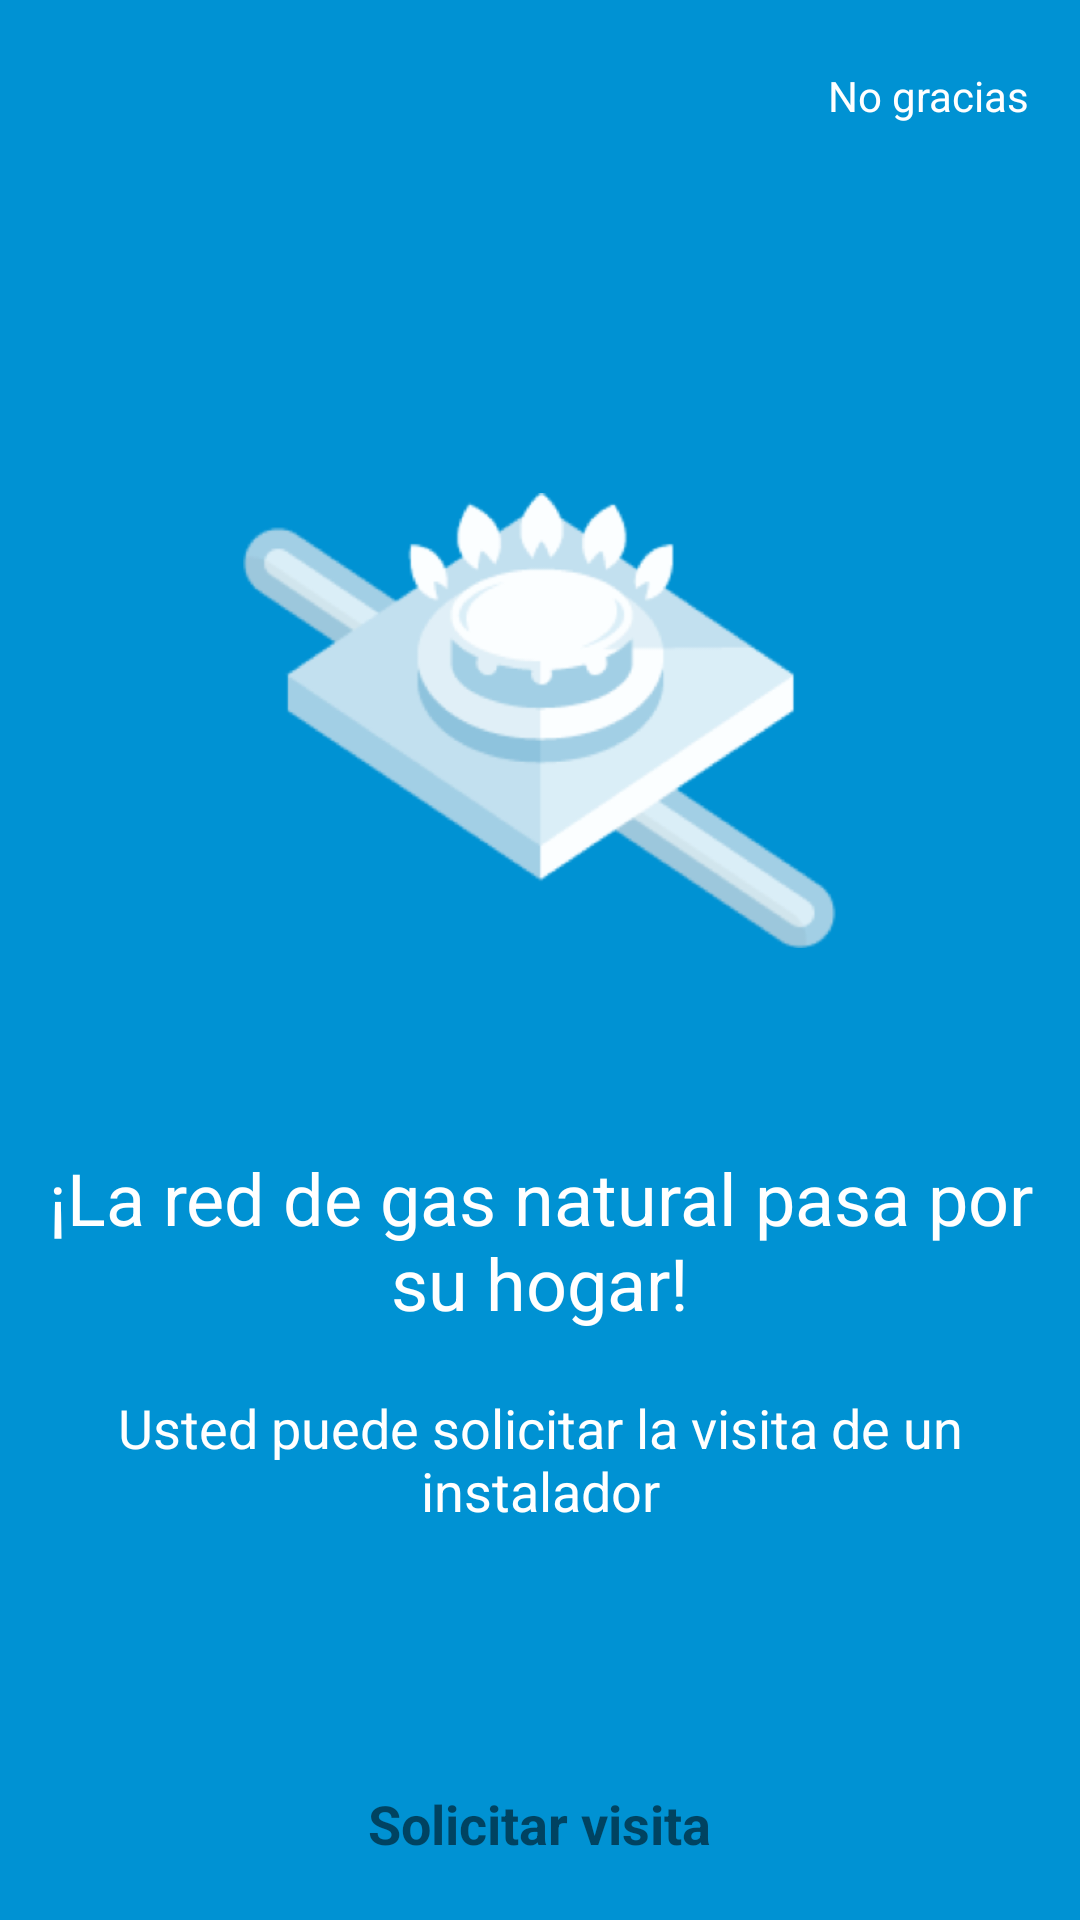

Here is an Android app screen rendered from its layout file. Give the layout XML and the strings, colors and styles it references.
<!-- AndroidManifest.xml: application theme AppTheme -->
<!-- res/layout/activity_solicitar_visita.xml -->
<?xml version="1.0" encoding="utf-8"?>
<RelativeLayout xmlns:android="http://schemas.android.com/apk/res/android"
    xmlns:tools="http://schemas.android.com/tools"
    android:layout_width="match_parent"
    android:layout_height="match_parent"
    android:background="@color/linear_mensaje"
    tools:context=".presentation.activity.SolicitarVisitaActivity">
    <TextView
        android:layout_width="wrap_content"
        android:layout_height="wrap_content"
        android:textColor="@android:color/white"
        android:layout_alignParentRight="true"
        android:gravity="center"
        android:padding="@dimen/padd_texto_superior"
        android:minHeight="?android:attr/listPreferredItemHeight"
        android:clickable="true"
        android:background="?android:attr/selectableItemBackground"
        android:id="@+id/txt_nogracias_solicitarvisita"
        android:text="@string/txt_nogracias"/>
    <LinearLayout
        android:layout_width="match_parent"
        android:layout_height="wrap_content"
        android:minHeight="?android:attr/listPreferredItemHeight"
        android:layout_alignParentBottom="true"
        android:background="@drawable/selector_button_solicitarvisita"
        android:gravity="center"
        android:clickable="true"
        android:id="@+id/linear_solicitar_visita"
        >
        <TextView
            android:layout_width="wrap_content"
            android:layout_height="wrap_content"
            android:textSize="@dimen/sp_texto_boton_solictarvisita"
            android:textStyle="bold"
            android:text="@string/btn_solicitar_visita"/>
    </LinearLayout>
    <LinearLayout
        android:layout_width="match_parent"
        android:layout_height="match_parent"
        android:orientation="vertical"
        android:layout_marginTop="?android:attr/actionBarSize"
        android:gravity="center">
        <LinearLayout
            android:layout_width="match_parent"
            android:layout_height="0dp"
            android:orientation="vertical"
            android:layout_weight="1"
            android:gravity="center|bottom">
            <ImageView
                android:layout_width="wrap_content"
                android:layout_height="wrap_content"
                android:src="@mipmap/red_gas" />
        </LinearLayout>
        <LinearLayout
            android:layout_width="match_parent"
            android:layout_height="0dp"
            android:orientation="vertical"
            android:layout_weight="1"
            android:layout_marginBottom="?android:attr/listPreferredItemHeight"
            android:gravity="center">
            <TextView
                android:layout_width="wrap_content"
                android:layout_height="wrap_content"
                android:textSize="@dimen/sp_texto_principal_layout_mensaje"
                android:textColor="@android:color/white"
                android:textAlignment="center"
                android:layout_margin="@dimen/marg_txt_linear_mensaje"
                android:id="@+id/txt_mensaje_superior"
                android:text="@string/title_red_gas"/>
            <TextView
                android:layout_width="wrap_content"
                android:layout_height="wrap_content"
                android:textSize="@dimen/sp_texto_layout_mensaje"
                android:textColor="@android:color/white"
                android:textAlignment="center"
                android:layout_margin="@dimen/marg_txt_linear_mensaje"
                android:id="@+id/txt_mensaje_inferior"
                android:text="@string/title_solicitar_visita"/>
        </LinearLayout>

    </LinearLayout>
</RelativeLayout>
<!-- resources referenced by this layout -->
<resources>
  <color name="linear_mensaje">#0092d3</color>
  <dimen name="marg_txt_linear_mensaje">10dp</dimen>
  <dimen name="padd_texto_superior">17dp</dimen>
  <dimen name="sp_texto_boton_solictarvisita">18sp</dimen>
  <dimen name="sp_texto_layout_mensaje">18sp</dimen>
  <dimen name="sp_texto_principal_layout_mensaje">24sp</dimen>
  <!-- mipmap red_gas: png bitmap (mipmap-mdpi, 11127 bytes) -->
  <string name="btn_solicitar_visita">Solicitar visita</string>
  <string name="title_red_gas">¡La red de gas natural pasa por su hogar!</string>
  <string name="title_solicitar_visita">Usted puede solicitar la visita de un instalador</string>
  <string name="txt_nogracias">No gracias</string>
  <style name="AppTheme" parent="Theme.AppCompat.Light.DarkActionBar">
          
          <item name="colorPrimary">@color/colorPrimary</item>
          <item name="colorPrimaryDark">@color/colorPrimaryDark</item>
          <item name="colorAccent">@color/colorAccent</item>
      </style>
  <color name="colorPrimary">@color/blue_background</color>
  <color name="colorPrimaryDark">@color/blue_background</color>
  <color name="colorAccent">@color/blue_background</color>
  <color name="blue_background">#00296b</color>
</resources>
